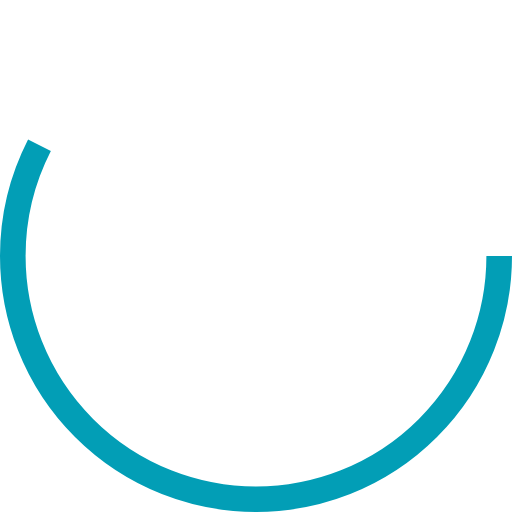
t = 0.00 s
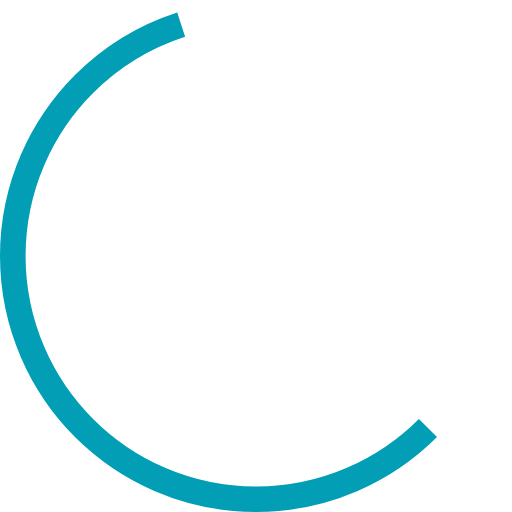
t = 0.13 s
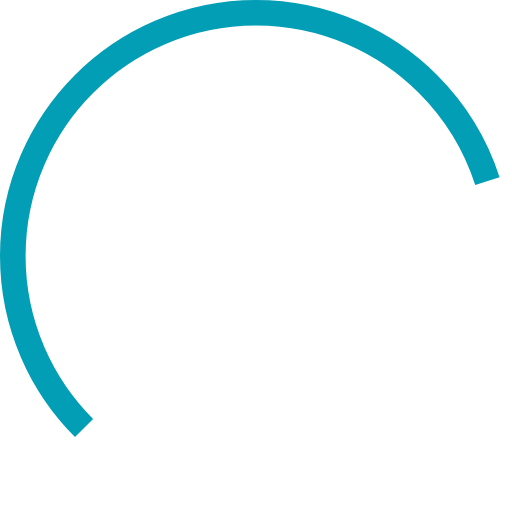
t = 0.38 s
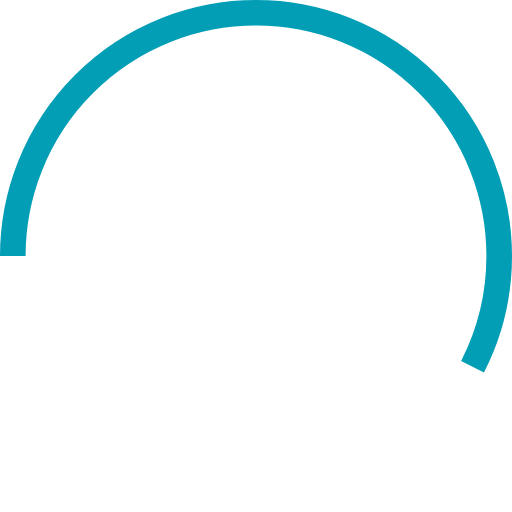
t = 0.50 s
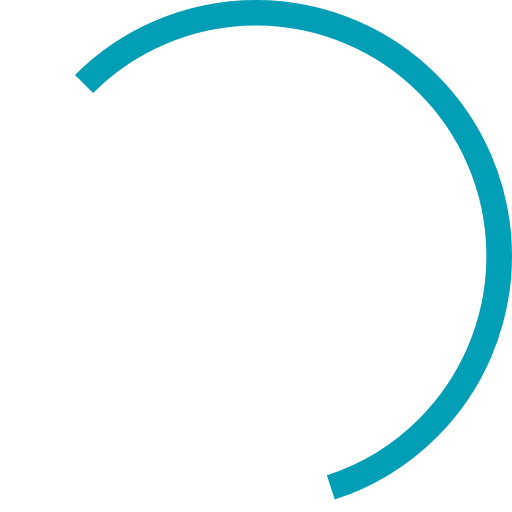
t = 0.63 s
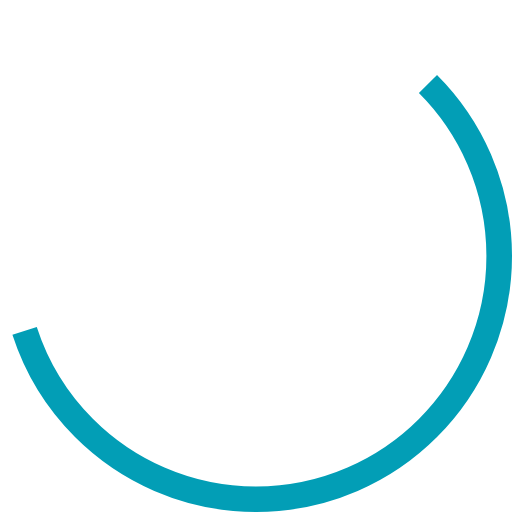
t = 0.88 s

The animated SVG that drew these frames (rendered in a browser with its animation timeline set to each time). Animation: 1 SMIL element (animateTransform=1); one cycle of 1.00 s, repeats indefinitely.

<?xml version="1.0" encoding="utf-8"?><svg width='22px' height='22px' xmlns="http://www.w3.org/2000/svg" viewBox="0 0 100 100" preserveAspectRatio="xMidYMid" class="uil-ring"><rect x="0" y="0" width="100" height="100" fill="none" class="bk"></rect><circle cx="50" cy="50" r="47.5" stroke-dasharray="171.60949870234245 126.84180338868791" stroke="#029eb6" fill="none" stroke-width="5"><animateTransform attributeName="transform" type="rotate" values="0 50 50;180 50 50;360 50 50;" keyTimes="0;0.5;1" dur="1s" repeatCount="indefinite" begin="0s"></animateTransform></circle></svg>